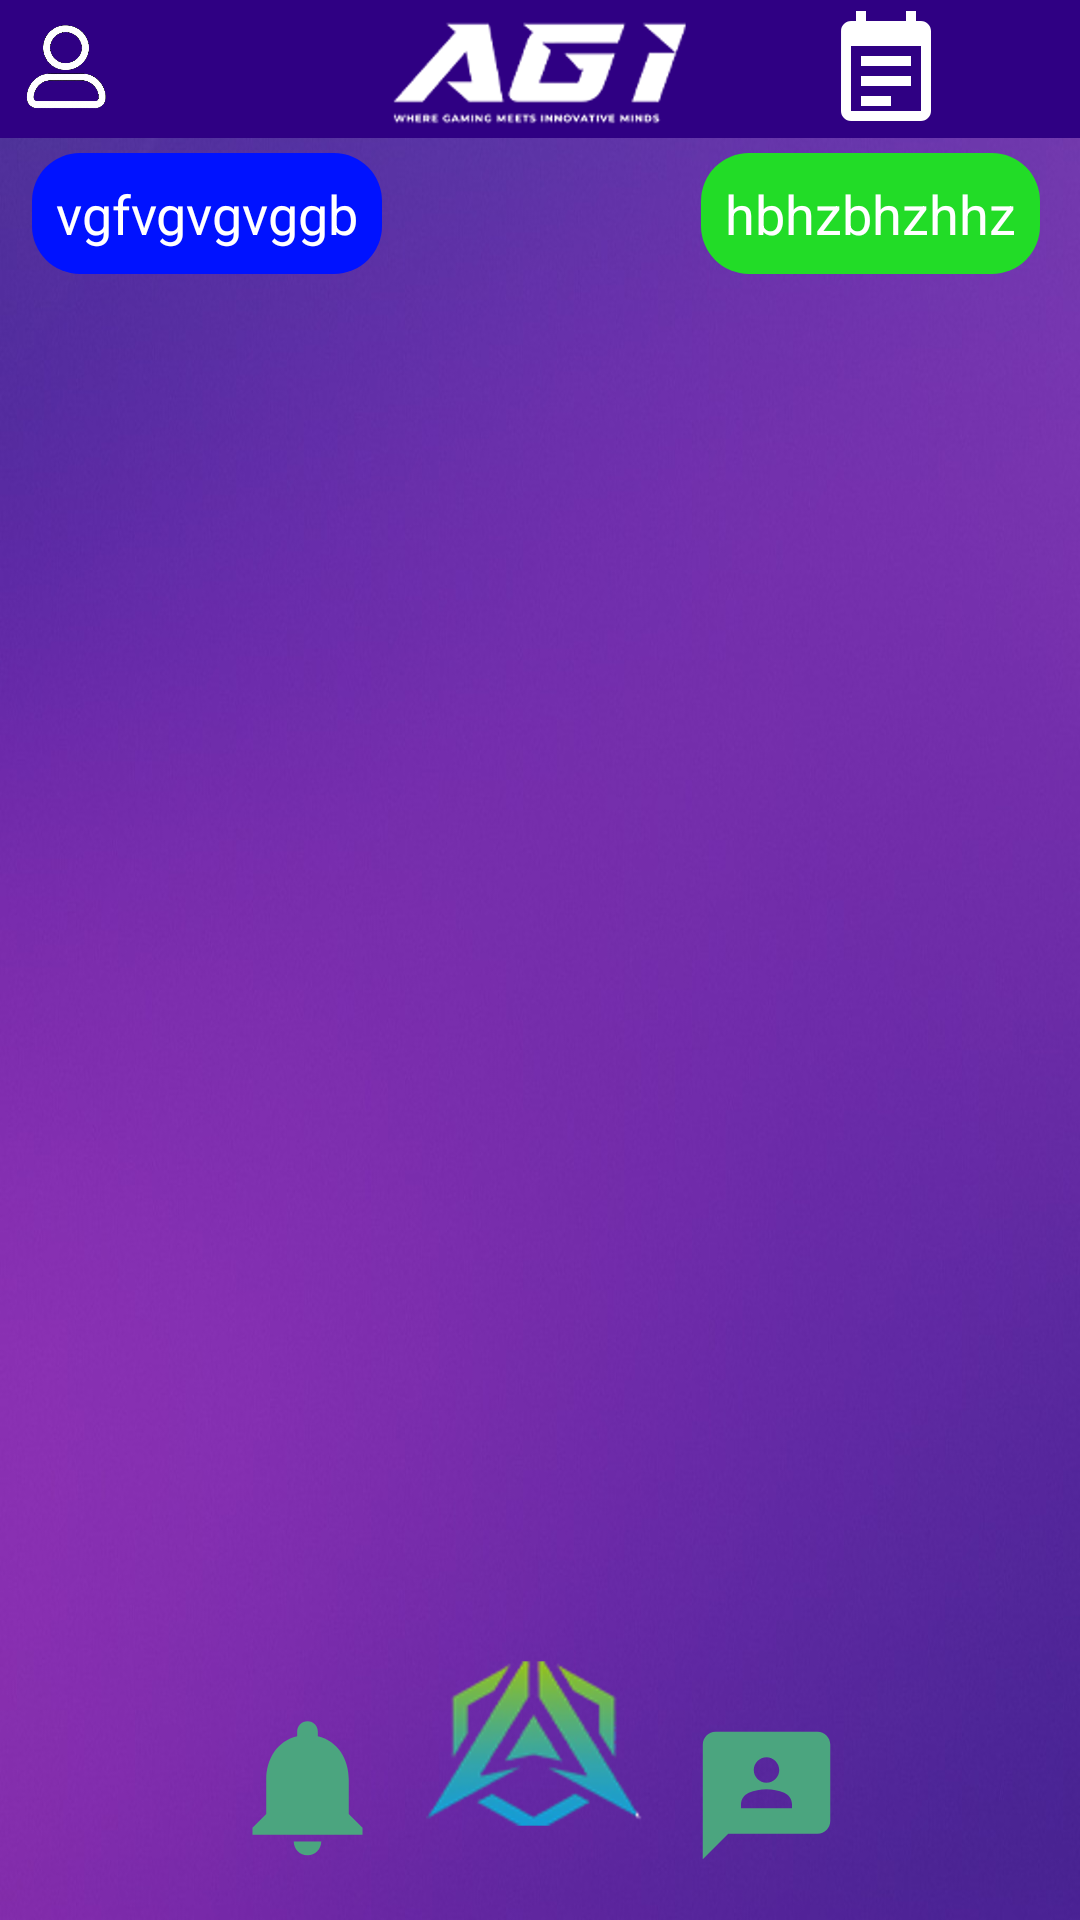

Produce the Android XML layout that renders to this screen, including the resource entries it uses.
<!-- AndroidManifest.xml: application theme Theme.AGISProject -->
<!-- res/layout/activity_direct_messaging.xml -->
<?xml version="1.0" encoding="utf-8"?>
<androidx.constraintlayout.widget.ConstraintLayout
    xmlns:android="http://schemas.android.com/apk/res/android"
    xmlns:tools="http://schemas.android.com/tools"
    xmlns:app="http://schemas.android.com/apk/res-auto"
    android:id="@+id/main"
    android:layout_width="match_parent"
    android:layout_height="match_parent"
    tools:context=".DirectMessaging"
    android:background="@drawable/background">

    <include layout= "@layout/activity_header_part" />
    <include layout= "@layout/activity_buttom_part" />

    <LinearLayout
        android:id="@+id/leftMessageLayout"
        android:layout_width="wrap_content"
        android:layout_height="wrap_content"
        android:background="@drawable/chat_bubble"
        android:backgroundTint="#0012FF"
        android:padding="8dp"
        app:layout_constraintBottom_toBottomOf="parent"
        app:layout_constraintEnd_toStartOf="@+id/rightMessage"
        app:layout_constraintHorizontal_bias="0.09"
        app:layout_constraintStart_toStartOf="parent"
        app:layout_constraintTop_toTopOf="parent"
        app:layout_constraintVertical_bias="0.085">

        <TextView
            android:id="@+id/leftMessageTV"
            android:layout_width="wrap_content"
            android:layout_height="wrap_content"
            android:text="vgfvgvgvggb"
            android:textColor="@color/white"
            android:textSize="18sp" />
    </LinearLayout>

    <LinearLayout
        android:id="@+id/rightMessage"
        android:layout_width="wrap_content"
        android:layout_height="wrap_content"
        android:layout_alignParentEnd="true"
        android:background="@drawable/chat_bubble"
        android:backgroundTint="#22DC27"
        android:padding="8dp"
        app:layout_constraintBottom_toBottomOf="parent"
        app:layout_constraintEnd_toEndOf="parent"
        app:layout_constraintHorizontal_bias="0.946"
        app:layout_constraintStart_toStartOf="parent"
        app:layout_constraintTop_toTopOf="parent"
        app:layout_constraintVertical_bias="0.085">

        <TextView
            android:id="@+id/rightMessageTV"
            android:layout_width="wrap_content"
            android:layout_height="wrap_content"
            android:text="hbhzbhzhhz"
            android:textColor="@color/white"
            android:textSize="18sp" />
    </LinearLayout>

</androidx.constraintlayout.widget.ConstraintLayout>
<!-- res/layout/activity_header_part.xml (included above) -->
<?xml version="1.0" encoding="utf-8"?>
<androidx.constraintlayout.widget.ConstraintLayout xmlns:android="http://schemas.android.com/apk/res/android"
    xmlns:app="http://schemas.android.com/apk/res-auto"
    xmlns:tools="http://schemas.android.com/tools"
    android:id="@+id/main"
    android:layout_width="match_parent"
    android:layout_height="match_parent"
    tools:context=".HeaderPart">


    <androidx.constraintlayout.widget.ConstraintLayout
        android:id="@+id/constraintLayout"
        android:layout_width="match_parent"
        android:layout_height="46dp"
        android:background="#2F0083"
        android:orientation="horizontal"
        app:layout_constraintBottom_toBottomOf="parent"
        app:layout_constraintEnd_toEndOf="parent"
        app:layout_constraintHorizontal_bias="0.0"
        app:layout_constraintStart_toStartOf="parent"
        app:layout_constraintTop_toTopOf="parent"
        app:layout_constraintVertical_bias="0.0">

        <ImageView
            android:id="@+id/profile"
            android:layout_width="45dp"
            android:layout_height="46dp"
            android:clickable="true"
            android:contentDescription="TODO"
            android:src="@drawable/profileicon"
            app:layout_constraintBottom_toBottomOf="parent"
            app:layout_constraintEnd_toEndOf="parent"
            app:layout_constraintHorizontal_bias="0.0"
            app:layout_constraintStart_toStartOf="parent"
            app:layout_constraintTop_toTopOf="parent"
            app:layout_constraintVertical_bias="0.0" />

        <ImageView
            android:id="@+id/topLogo"
            android:layout_width="136dp"
            android:layout_height="43dp"
            android:src="@drawable/agitext"
            app:layout_constraintBottom_toBottomOf="parent"
            app:layout_constraintEnd_toEndOf="parent"
            app:layout_constraintHorizontal_bias="0.497"
            app:layout_constraintStart_toStartOf="parent"
            app:layout_constraintTop_toTopOf="parent" />

        <ImageView
            android:id="@+id/addPostButton"
            android:layout_width="45dp"
            android:layout_height="46dp"
            android:src="@drawable/plusicon"
            app:layout_constraintBottom_toBottomOf="parent"
            app:layout_constraintEnd_toEndOf="parent"
            app:layout_constraintHorizontal_bias="0.989"
            app:layout_constraintStart_toStartOf="parent"
            app:layout_constraintTop_toTopOf="parent"
            app:layout_constraintVertical_bias="1.0" />

        <ImageView
            android:id="@+id/viewAgendaButton"
            android:layout_width="40dp"
            android:layout_height="40dp"
            android:src="@drawable/ic_agenda"
            app:layout_constraintBottom_toBottomOf="parent"
            app:layout_constraintEnd_toEndOf="parent"
            app:layout_constraintHorizontal_bias="0.86"
            app:layout_constraintStart_toStartOf="parent"
            app:layout_constraintTop_toTopOf="parent"
            app:layout_constraintVertical_bias="0.35" />

    </androidx.constraintlayout.widget.ConstraintLayout>


</androidx.constraintlayout.widget.ConstraintLayout>
<!-- res/layout/activity_buttom_part.xml (included above) -->
<?xml version="1.0" encoding="utf-8"?>
<androidx.constraintlayout.widget.ConstraintLayout xmlns:android="http://schemas.android.com/apk/res/android"
    xmlns:app="http://schemas.android.com/apk/res-auto"
    xmlns:tools="http://schemas.android.com/tools"
    android:id="@+id/main"
    android:layout_width="match_parent"
    android:layout_height="match_parent"
    tools:context=".ButtomPart">


    <androidx.constraintlayout.widget.ConstraintLayout
        android:layout_width="match_parent"
        android:layout_height="wrap_content"
        android:layout_marginBottom="16dp"
        app:layout_constraintBottom_toBottomOf="parent"
        app:layout_constraintEnd_toEndOf="parent"
        app:layout_constraintHorizontal_bias="0.0"
        app:layout_constraintStart_toStartOf="parent">

        <ImageView
            android:id="@+id/notification"
            android:layout_width="55dp"
            android:layout_height="57dp"
            android:clickable="true"
            android:contentDescription="TODO"
            android:src="@drawable/baseline_notifications_24"
            app:layout_constraintBottom_toBottomOf="parent"
            app:layout_constraintEnd_toStartOf="@+id/logo"
            app:layout_constraintHorizontal_bias="0.863"
            app:layout_constraintStart_toStartOf="parent"
            app:layout_constraintTop_toTopOf="parent"
            app:layout_constraintVertical_bias="1.0" />

        <ImageView
            android:id="@+id/logo"
            android:layout_width="74dp"
            android:layout_height="84dp"
            android:contentDescription="TODO"
            android:src="@drawable/logo"
            app:layout_constraintBottom_toBottomOf="parent"
            app:layout_constraintEnd_toEndOf="parent"
            app:layout_constraintHorizontal_bias="0.497"
            app:layout_constraintStart_toStartOf="parent"
            app:layout_constraintTop_toTopOf="parent" />

        <ImageView
            android:id="@+id/message"
            android:layout_width="55dp"
            android:layout_height="51dp"
            android:clickable="true"
            android:contentDescription="TODO"
            android:src="@drawable/directicon"
            app:layout_constraintBottom_toBottomOf="parent"
            app:layout_constraintEnd_toEndOf="parent"
            app:layout_constraintHorizontal_bias="0.134"
            app:layout_constraintStart_toEndOf="@+id/logo"
            app:layout_constraintTop_toTopOf="parent"
            app:layout_constraintVertical_bias="1.0" />

    </androidx.constraintlayout.widget.ConstraintLayout>


</androidx.constraintlayout.widget.ConstraintLayout>
<!-- resources referenced by this layout -->
<resources>
  <!-- drawable agitext: png bitmap (drawable, 72890 bytes) -->
  <!-- drawable background: jpg bitmap (drawable, 54141 bytes) -->
  <!-- drawable baseline_notifications_24 (drawable) -->
  <vector xmlns:android="http://schemas.android.com/apk/res/android" android:height="24dp" android:tint="#4BA57F" android:viewportHeight="24" android:viewportWidth="24" android:width="24dp">
        
      <path android:fillColor="@android:color/white" android:pathData="M12,22c1.1,0 2,-0.9 2,-2h-4c0,1.1 0.89,2 2,2zM18,16v-5c0,-3.07 -1.64,-5.64 -4.5,-6.32L13.5,4c0,-0.83 -0.67,-1.5 -1.5,-1.5s-1.5,0.67 -1.5,1.5v0.68C7.63,5.36 6,7.92 6,11v5l-2,2v1h16v-1l-2,-2z"/>
      
  </vector>
  <!-- drawable chat_bubble (drawable) -->
  <shape xmlns:android="http://schemas.android.com/apk/res/android"
      android:shape="rectangle">
      <solid android:color="#EFEFEF" />
      <corners android:radius="16dp" />
      <padding
          android:left="12dp"
          android:top="8dp"
          android:right="12dp"
          android:bottom="8dp" />
  </shape>
  <!-- drawable directicon (drawable) -->
  <vector xmlns:android="http://schemas.android.com/apk/res/android" android:height="24dp" android:tint="#4BA57F" android:viewportHeight="24" android:viewportWidth="24" android:width="24dp">
        
      <path android:fillColor="@android:color/white" android:pathData="M20,2H4.01c-1.1,0 -2,0.9 -2,2L2,22l4,-4h14c1.1,0 2,-0.9 2,-2V4C22,2.9 21.1,2 20,2zM12,6c1.1,0 2,0.9 2,2s-0.9,2 -2,2s-2,-0.9 -2,-2S10.9,6 12,6zM16,14H8v-0.57c0,-0.81 0.48,-1.53 1.22,-1.85C10.07,11.21 11.01,11 12,11c0.99,0 1.93,0.21 2.78,0.58C15.52,11.9 16,12.62 16,13.43V14z"/>
      
  </vector>
  <!-- drawable ic_agenda (drawable) -->
  <vector xmlns:android="http://schemas.android.com/apk/res/android"
      android:width="24dp"
      android:height="24dp"
      android:viewportWidth="24"
      android:viewportHeight="24">
  
  
      <path
          android:fillColor="@color/white"
          android:pathData="M19,3h-1V1h-2v2H8V1H6v2H5c-1.1,0 -1.99,0.9 -1.99,2L3,21c0,1.1 0.9,2 2,2h14c1.1,0 2,-0.9 2,-2V5c0,-1.1 -0.9,-2 -2,-2zM19,21H5V8h14v13z" />
  
  
      <path
          android:fillColor="@color/white"
          android:pathData="M7,10h10v2H7zM7,14h10v2H7zM7,18h6v2H7z" />
  </vector>
  <!-- drawable logo: png bitmap (drawable, 267048 bytes) -->
  <!-- drawable profileicon: png bitmap (drawable, 361491 bytes) -->
  <style name="Theme.AGISProject" parent="Theme.MaterialComponents.DayNight.NoActionBar">
          
          <item name="colorPrimary">@color/purple_500</item>
          <item name="colorPrimaryVariant">@color/purple_700</item>
          <item name="colorOnPrimary">@color/white</item>
          
          <item name="colorSecondary">@color/teal_200</item>
          <item name="colorSecondaryVariant">@color/teal_700</item>
          <item name="colorOnSecondary">@color/black</item>
          
          <item name="android:statusBarColor">?attr/colorPrimaryVariant</item>
          
      </style>
  <!-- not gathered from this repository: default colours our renderer supplied (Android Studio template values) -->
  <color name="purple_500">#FF6200EE</color>
  <color name="purple_700">#FF3700B3</color>
  <color name="teal_200">#FF03DAC5</color>
  <color name="teal_700">#FF018786</color>
  <color name="black">#FF000000</color>
  <color name="white">#FFFFFFFF</color>
</resources>
